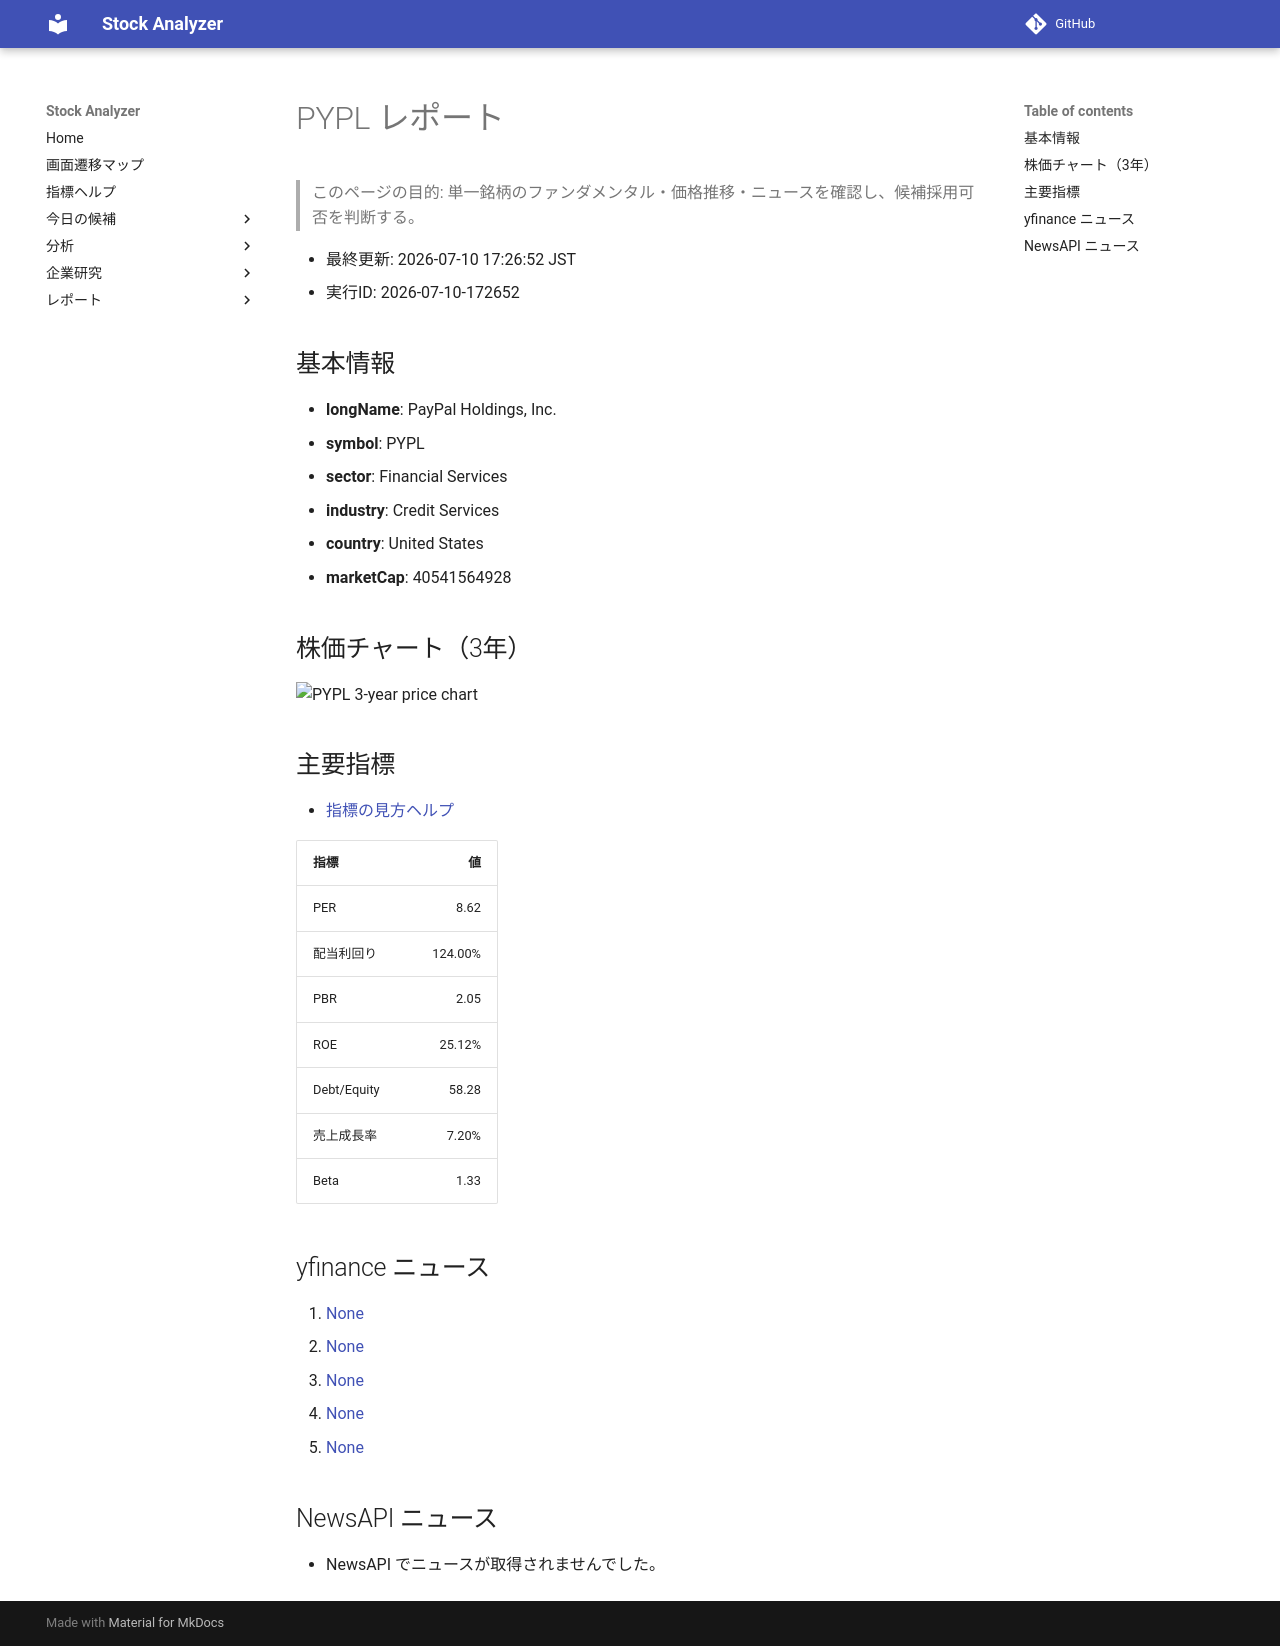

repository: Yumi-note/Making-APP · page: reports/2026-07-10/172652/PYPL/index.html · generator: mkdocs

# PYPL レポート

> このページの目的: 単一銘柄のファンダメンタル・価格推移・ニュースを確認し、候補採用可否を判断する。

- 最終更新: 2026-07-10 17:26:52 JST
- 実行ID: 2026-07-10-172652

## 基本情報

- **longName**: PayPal Holdings, Inc.
- **symbol**: PYPL
- **sector**: Financial Services
- **industry**: Credit Services
- **country**: United States
- **marketCap**: 40541564928

## 株価チャート（3年）

![PYPL 3-year price chart](PYPL_3y.png)

## 主要指標

- [指標の見方ヘルプ](../../../../indicators.md)

| 指標 | 値 |
|---|---:|
| PER | 8.62 |
| 配当利回り | 124.00% |
| PBR | 2.05 |
| ROE | 25.12% |
| Debt/Equity | 58.28 |
| 売上成長率 | 7.20% |
| Beta | 1.33 |

## yfinance ニュース

1. [None](None)
2. [None](None)
3. [None](None)
4. [None](None)
5. [None](None)

## NewsAPI ニュース

- NewsAPI でニュースが取得されませんでした。
